Run: headless pygame with SDL's dummy video driver; simulated clock (each Clock.tick advances the game by its frame time, no real sleeping); random seed 0; keys injected as events and as key.get_pressed() state; no mouse input.
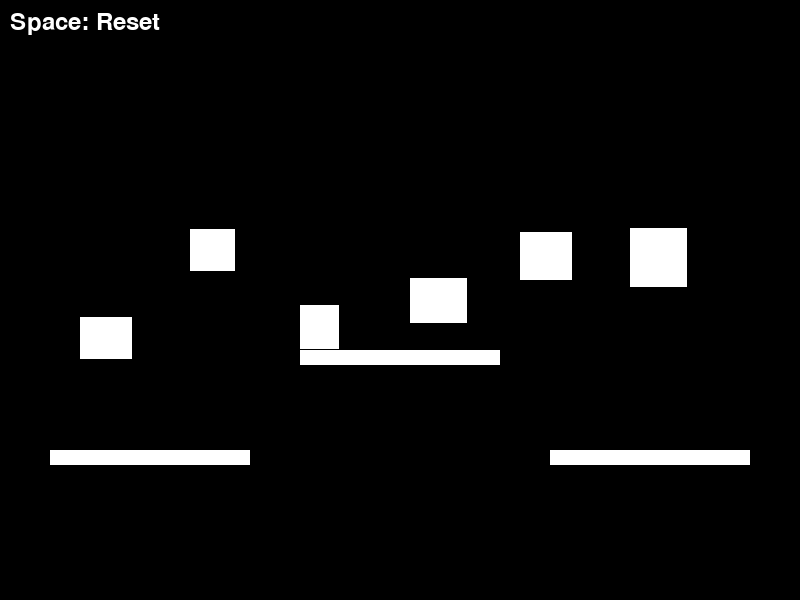
Frame 1 of 4 · flips 1–60 · no input
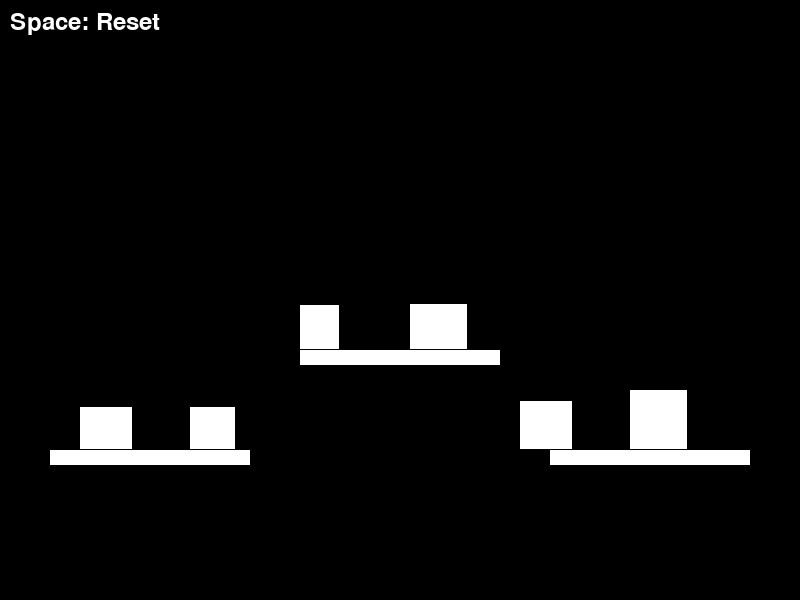
Frame 2 of 4 · flips 61–180 · tapped SPACE, RETURN · held RIGHT (→), D
Frame 3 of 4 · flips 181–300 · held DOWN (↓), S · screen unchanged from frame 2, image omitted
Frame 4 of 4 · flips 301–420 · held LEFT (←), A, UP (↑), W · screen unchanged from frame 3, image omitted

The pygame program that drew these frames:

import pygame
import sys
import random

pygame.init()
screen = pygame.display.set_mode((800, 600))
pygame.display.set_caption("Falling Rectangles")
clock = pygame.time.Clock()

# Initialize box properties
box_xs = []
box_ys = []
box_vys = []
box_ws = []
box_hs = []

def load():
    for i in range(6):
        box_xs.append(80.0 + float(i) * 110.0)
        box_ys.append(random.uniform(50.0, 200.0))
        box_vys.append(0.0)
        box_ws.append(random.uniform(30.0, 60.0))
        box_hs.append(random.uniform(30.0, 60.0))

# Initialize platform properties
plat_xs = [50.0, 300.0, 550.0]
plat_ys = [450.0, 350.0, 450.0]
plat_ws = [200.0, 200.0, 200.0]

load()

def update(dt):
    for i in range(6):
        box_vys[i] += 300.0 * dt
        box_ys[i] += box_vys[i] * dt

        # Floor collision
        if box_ys[i] + box_hs[i] > 580.0:
            box_ys[i] = 580.0 - box_hs[i]
            box_vys[i] = 0.0

        # Platform collision
        for j in range(3):
            if (box_vys[i] >= 0.0 and
                box_xs[i] + box_ws[i] > plat_xs[j] and
                box_xs[i] < plat_xs[j] + plat_ws[j] and
                box_ys[i] + box_hs[i] >= plat_ys[j] and
                box_ys[i] + box_hs[i] <= plat_ys[j] + 20.0):
                box_ys[i] = plat_ys[j] - box_hs[i]
                box_vys[i] = 0.0

    # Box-box push
    for i in range(6):
        for j in range(6):
            if j > i:
                if (box_xs[i] < box_xs[j] + box_ws[j] and
                    box_xs[i] + box_ws[i] > box_xs[j] and
                    box_ys[i] < box_ys[j] + box_hs[j] and
                    box_ys[i] + box_hs[i] > box_ys[j]):
                    ov = (box_xs[i] + box_ws[i]) - box_xs[j]
                    if ov > 0.0:
                        box_xs[i] -= ov * 0.5
                        box_xs[j] += ov * 0.5

def keypressed(k):
    if k == pygame.K_SPACE:
        for i in range(6):
            box_ys[i] = random.uniform(50.0, 200.0)
            box_vys[i] = 0.0

def draw():
    screen.fill((0, 0, 0))
    for i in range(6):
        pygame.draw.rect(screen, (255, 255, 255), (box_xs[i], box_ys[i], box_ws[i], box_hs[i]))
    for j in range(3):
        pygame.draw.rect(screen, (255, 255, 255), (plat_xs[j], plat_ys[j], plat_ws[j], 15.0))
    font = pygame.font.Font(None, 36)
    text = font.render("Space: Reset", True, (255, 255, 255))
    screen.blit(text, (10.0, 10.0))
    pygame.display.flip()

running = True
while running:
    dt = clock.tick(60) / 1000.0

    for event in pygame.event.get():
        if event.type == pygame.QUIT:
            running = False
        elif event.type == pygame.KEYDOWN:
            keypressed(event.key)

    update(dt)
    draw()

pygame.quit()
sys.exit()
